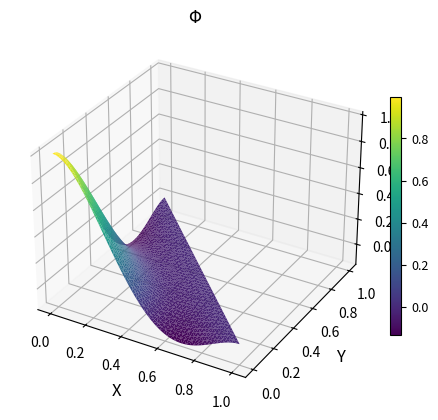
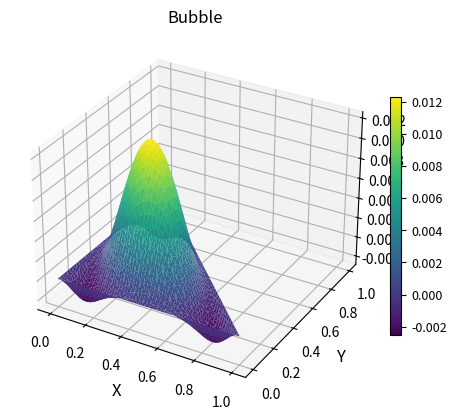

The matplotlib source for these figures, in order:
import numpy as np
from mpl_toolkits import mplot3d
import matplotlib.pylab as plt


def plot_basis_data(nodes, data_at_nodes, title):
    x = nodes[:, 0]
    y = nodes[:, 1]
    fig = plt.figure()
    ax = plt.axes(projection="3d")
    ts = ax.plot_trisurf(x, y, data_at_nodes, cmap="viridis", linewidth=2)
    cbar = fig.colorbar(ts, fraction=0.024, pad=0.02)
    cbar.ax.tick_params(labelsize=9)
    ax.set_title(title)
    ax.set_xlabel(r'X', fontsize=12)
    ax.set_ylabel(r'Y', fontsize=12)
    # ax.set_xlim()
    # ax.set_ylim()
    # ax.set_zlim()
    # ax.view_init(elev=30)
    plt.show()


def features(xi, eta):
    f = [1.,
         xi, eta,
         xi ** 2, eta ** 2, xi * eta,
         xi ** 3, eta ** 3, xi ** 2 * eta, xi * eta ** 2,
         xi ** 4, eta ** 4, xi ** 3 * eta, xi * eta ** 3, xi ** 2 * eta ** 2]
    return np.array(f)


def features_xi(xi, eta):
    dfdxi = [0.,
             1., 0.0,
             2. * xi, 0.0, eta,
             3. * xi ** 2, 0.0, 2. * xi * eta, eta ** 2,
             4. * xi ** 3, 0.0, 3. * xi ** 2 * eta, eta ** 3, 2. * xi * eta ** 2]
    return np.array(dfdxi)


def features_eta(xi, eta):
    dfdeta = [0.,
              0.0, 1.,
              0.0, 2. * eta, xi,
              0.0, 3. * eta ** 2, xi ** 2, 2. * xi * eta,
              0.0, 4. * eta ** 3, xi ** 3, 3. * xi * eta ** 2, 2. * xi ** 2 * eta]
    return np.array(dfdeta)


def features_b(xi, eta):
    f = [xi ** 3 * eta ** 2 + xi ** 2 * eta ** 3, xi ** 4 * eta + xi * eta ** 4,
         xi ** 3 * eta + xi * eta ** 3, xi ** 2 * eta ** 2,
         xi ** 2 * eta + xi * eta ** 2,
         xi * eta]
    return np.array(f)


def features_xi_b(xi, eta):
    dfdxi = [3. * xi ** 2 * eta ** 2 + 2. * xi * eta ** 3, 4. * xi ** 3 * eta + eta ** 4,
             3. * xi ** 2 * eta + eta ** 3, 2. * xi * eta ** 2,
             2. * xi * eta + eta ** 2,
             eta]
    return np.array(dfdxi)


def features_eta_b(xi, eta):
    dfdeta = [2. * xi ** 3 * eta + 3. * xi ** 2 * eta ** 2, xi ** 4 + 4. * xi * eta ** 3,
              xi ** 3 + 3. * xi * eta ** 2, 2. * xi ** 2 * eta,
              xi ** 2 + 2. * xi * eta,
              xi]
    return np.array(dfdeta)


# Basis Functions

A = np.zeros((15, 15))

# node 0
x = 0.
y = 0.
A[0] = features(x, y)
A[1] = features_xi(x, y)
A[2] = features_eta(x, y)

# node 1
x = 1./2.
y = 0.
A[3] = features(x, y)
A[4] = -features_eta(x, y)

# node 2
x = 1.
y = 0.
A[5] = features(x, y)
A[6] = features_xi(x, y)
A[7] = features_eta(x, y)

# node 3
x = 1./2.
y = 1./2.
A[8] = features(x, y)
A[9] = features_xi(x, y) + features_eta(x, y)

# node 4
x = 0.
y = 1.
A[10] = features(x, y)
A[11] = features_xi(x, y)
A[12] = features_eta(x, y)

# node 5
x = 0.
y = 1./2.
A[13] = features(x, y)
A[14] = -features_xi(x, y)

# Solving for basis functions
Ainv = np.linalg.inv(A)
b = np.array([0 for i in range(15)])

b[0] = 1.0

coeff = np.dot(Ainv, b)

print(round(coeff[0], 2), round(coeff[1], 2), round(coeff[2], 2))
print(round(coeff[3], 2), round(coeff[4], 2))
print(round(coeff[5], 2), round(coeff[6], 2), round(coeff[7], 2))
print(round(coeff[8], 2), round(coeff[9], 2), )
print(round(coeff[10], 2), round(coeff[11], 2), round(coeff[12], 2))
print(round(coeff[13], 2), round(coeff[14], 2))


N = 50
xi = np.linspace(0., 1., N)
eta = np.linspace(0., 1., N)
nodes = []
for i in range(N):
    for j in range(N):
        if eta[j] <= 1. - xi[i]:
            nodes.append([xi[i], eta[j]])
nodes = np.array(nodes)

# phi -->
data = []
for node in nodes:
    xi = node[0]
    eta = node[1]
    data.append(np.sum(coeff*features(xi, eta)))
plot_basis_data(nodes, data, r"$\Phi$")


# Buble Function

A = np.zeros((6, 6))

x = 1./2.
y = 0.0
A[0] = -features_eta_b(x, y)


x = 1.0
y = 0.0
A[1] = features_eta_b(x, y)

x = 1./2.
y = 1./2.
A[2] = features_b(x, y)
A[3] = features_xi_b(x, y) + features_eta_b(x, y)

A[4] = features_b(1./4., 1./4.) - features_b(1./2., 1./4.)

A[5] = features_b(1./4., 1./4.)

if np.abs(np.linalg.det(A)) < 1.0e-12:
    print("Warning: Det is 0:" + str(np.linalg.det(A)))
    exit()

Ainv = np.linalg.inv(A)
b = np.array([0 for i in range(6)])
b[5] = 1.

coeff = np.dot(Ainv, b)
coeff = coeff/np.min(abs(coeff))

print(coeff)

N = 50
xi = np.linspace(0., 1., N)
eta = np.linspace(0., 1., N)
nodes = []
for i in range(N):
    for j in range(N):
        if eta[j] <= 1. - xi[i]:
            nodes.append([xi[i], eta[j]])
nodes = np.array(nodes)

# bubble -->
data = []
for node in nodes:
    xi = node[0]
    eta = node[1]
    data.append(np.sum(coeff*features_b(xi, eta)))
plot_basis_data(nodes, data, r"Bubble")
